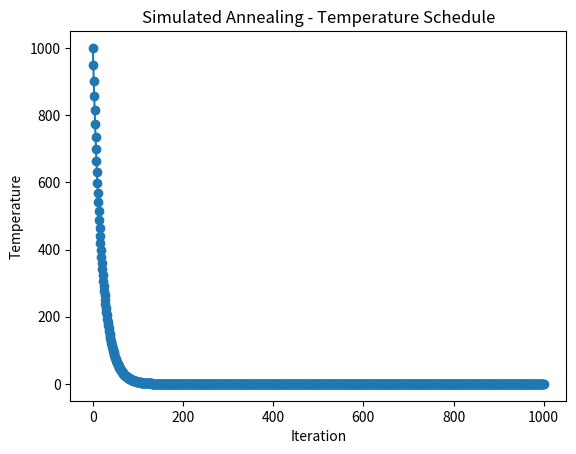

Reproduce this figure in Python.
import random
import math

def initialize_board(n):
    return [random.randint(0, n-1) for _ in range(n)]

def get_neighbors(board):
    neighbors = []
    for i in range(len(board)):
        for j in range(len(board)):
            if j != board[i]:
                neighbor = list(board)
                neighbor[i] = j
                neighbors.append(tuple(neighbor))
    return neighbors

def evaluate(board):
    conflicts = 0
    for i in range(len(board)):
        for j in range(i + 1, len(board)):
            if board[i] == board[j] or abs(board[i] - board[j]) == abs(i - j):
                conflicts += 1
    return conflicts

def print_board(board):
    for i in range(len(board)):
        row = ["Q" if j == board[i] else "." for j in range(len(board))]
        print(" ".join(row))
    print()

def simulated_annealing_nqueens(n, initial_temperature=1000, cooling_rate=0.95, max_iterations=1000):
    current_board = initialize_board(n)
    current_evaluation = evaluate(current_board)
    best_board = current_board
    best_evaluation = current_evaluation
    temperatures = [initial_temperature]

    for iteration in range(1, max_iterations + 1):
        temperature = initial_temperature * (cooling_rate ** iteration)
        temperatures.append(temperature)

        neighbors = get_neighbors(current_board)
        if not neighbors:
            break

        next_board = random.choice(neighbors)
        next_evaluation = evaluate(next_board)

        delta_evaluation = next_evaluation - current_evaluation

        if delta_evaluation < 0 or random.random() < math.exp(-delta_evaluation / temperature):
            current_board = next_board
            current_evaluation = next_evaluation

            if current_evaluation < best_evaluation:
                best_board = current_board
                best_evaluation = current_evaluation

    return best_board, best_evaluation, temperatures

# Example with N = 8
n = 8
solution, evaluations, temperatures = simulated_annealing_nqueens(n)

print("Final solution:")
print_board(solution)
print("Final evaluation:", evaluations)

# Plotting the temperature changes during the annealing process
import matplotlib.pyplot as plt

plt.plot(temperatures, marker='o')
plt.title('Simulated Annealing - Temperature Schedule')
plt.xlabel('Iteration')
plt.ylabel('Temperature')
plt.show()
